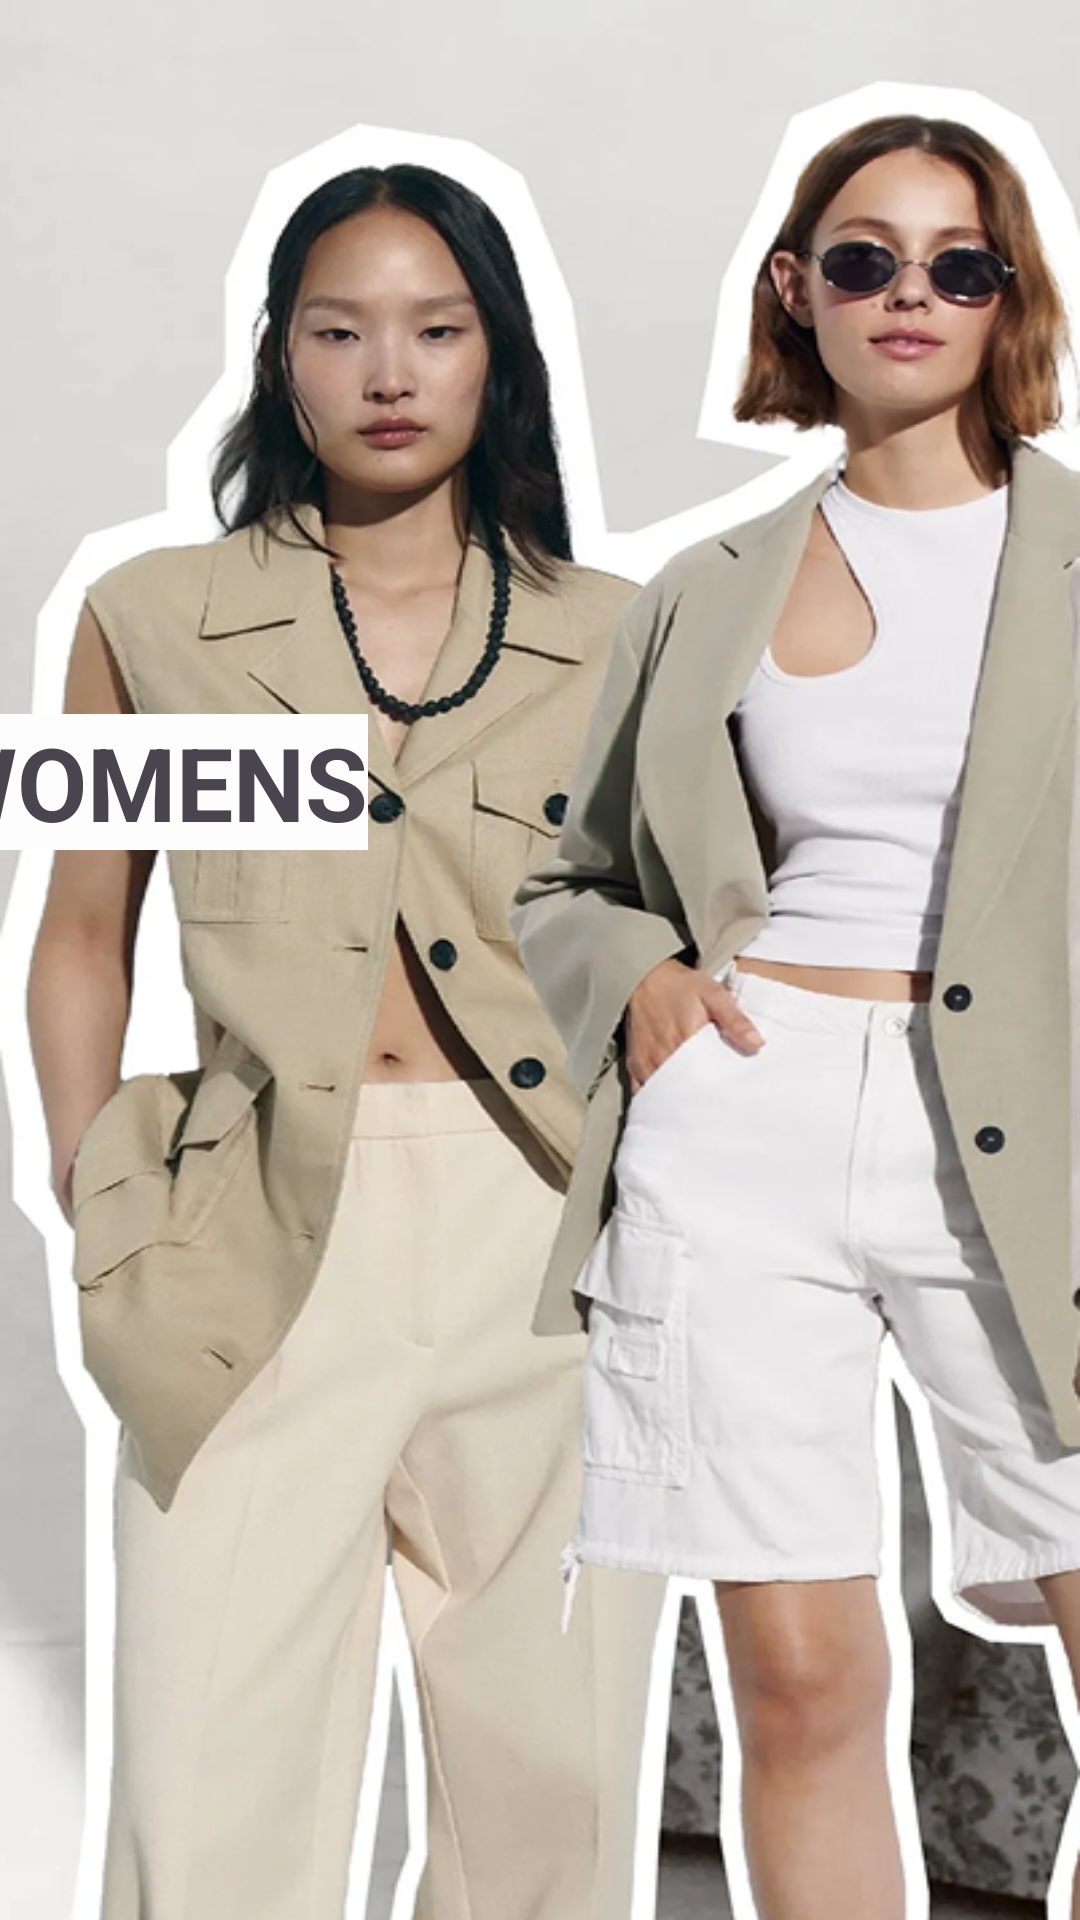

The Android layout XML behind this screen, and the referenced resources:
<!-- AndroidManifest.xml: application theme Theme.ZaraClothing -->
<!-- res/layout/activity_on_board_screen2.xml -->
<?xml version="1.0" encoding="utf-8"?>
<androidx.constraintlayout.widget.ConstraintLayout xmlns:android="http://schemas.android.com/apk/res/android"
    xmlns:app="http://schemas.android.com/apk/res-auto"
    xmlns:tools="http://schemas.android.com/tools"
    android:id="@+id/main"
    android:layout_width="match_parent"
    android:layout_height="match_parent"
    tools:context=".OnBoardScreen2"
    android:background="@drawable/onboardsc2">

    <LinearLayout
        android:layout_width="409dp"
        android:layout_height="921dp"
        android:orientation="vertical"
        app:layout_constraintBottom_toBottomOf="parent"
        app:layout_constraintEnd_toEndOf="parent"
        app:layout_constraintHorizontal_bias="0.5"
        app:layout_constraintStart_toStartOf="parent"
        app:layout_constraintTop_toTopOf="parent"
        app:layout_constraintVertical_bias="0.5">

        <TextView
            android:id="@+id/os2txt"
            android:layout_width="wrap_content"
            android:layout_height="wrap_content"
            android:layout_marginTop="100dp"
            android:background="#0B0404"
            android:backgroundTint="#FDFDFD"
            android:text="WOMENS"
            android:textColorHint="#070000"
            android:textColorLink="#D51010"
            android:textSize="34sp"
            android:textStyle="bold"
            android:translationY="278dp" />

    </LinearLayout>
</androidx.constraintlayout.widget.ConstraintLayout>
<!-- resources referenced by this layout -->
<resources>
  <!-- drawable onboardsc2: png bitmap (drawable, 426606 bytes) -->
  <style name="Theme.ZaraClothing" parent="Base.Theme.ZaraClothing" />
  <style name="Base.Theme.ZaraClothing" parent="Theme.Material3.DayNight.NoActionBar">
          
          
      </style>
</resources>
